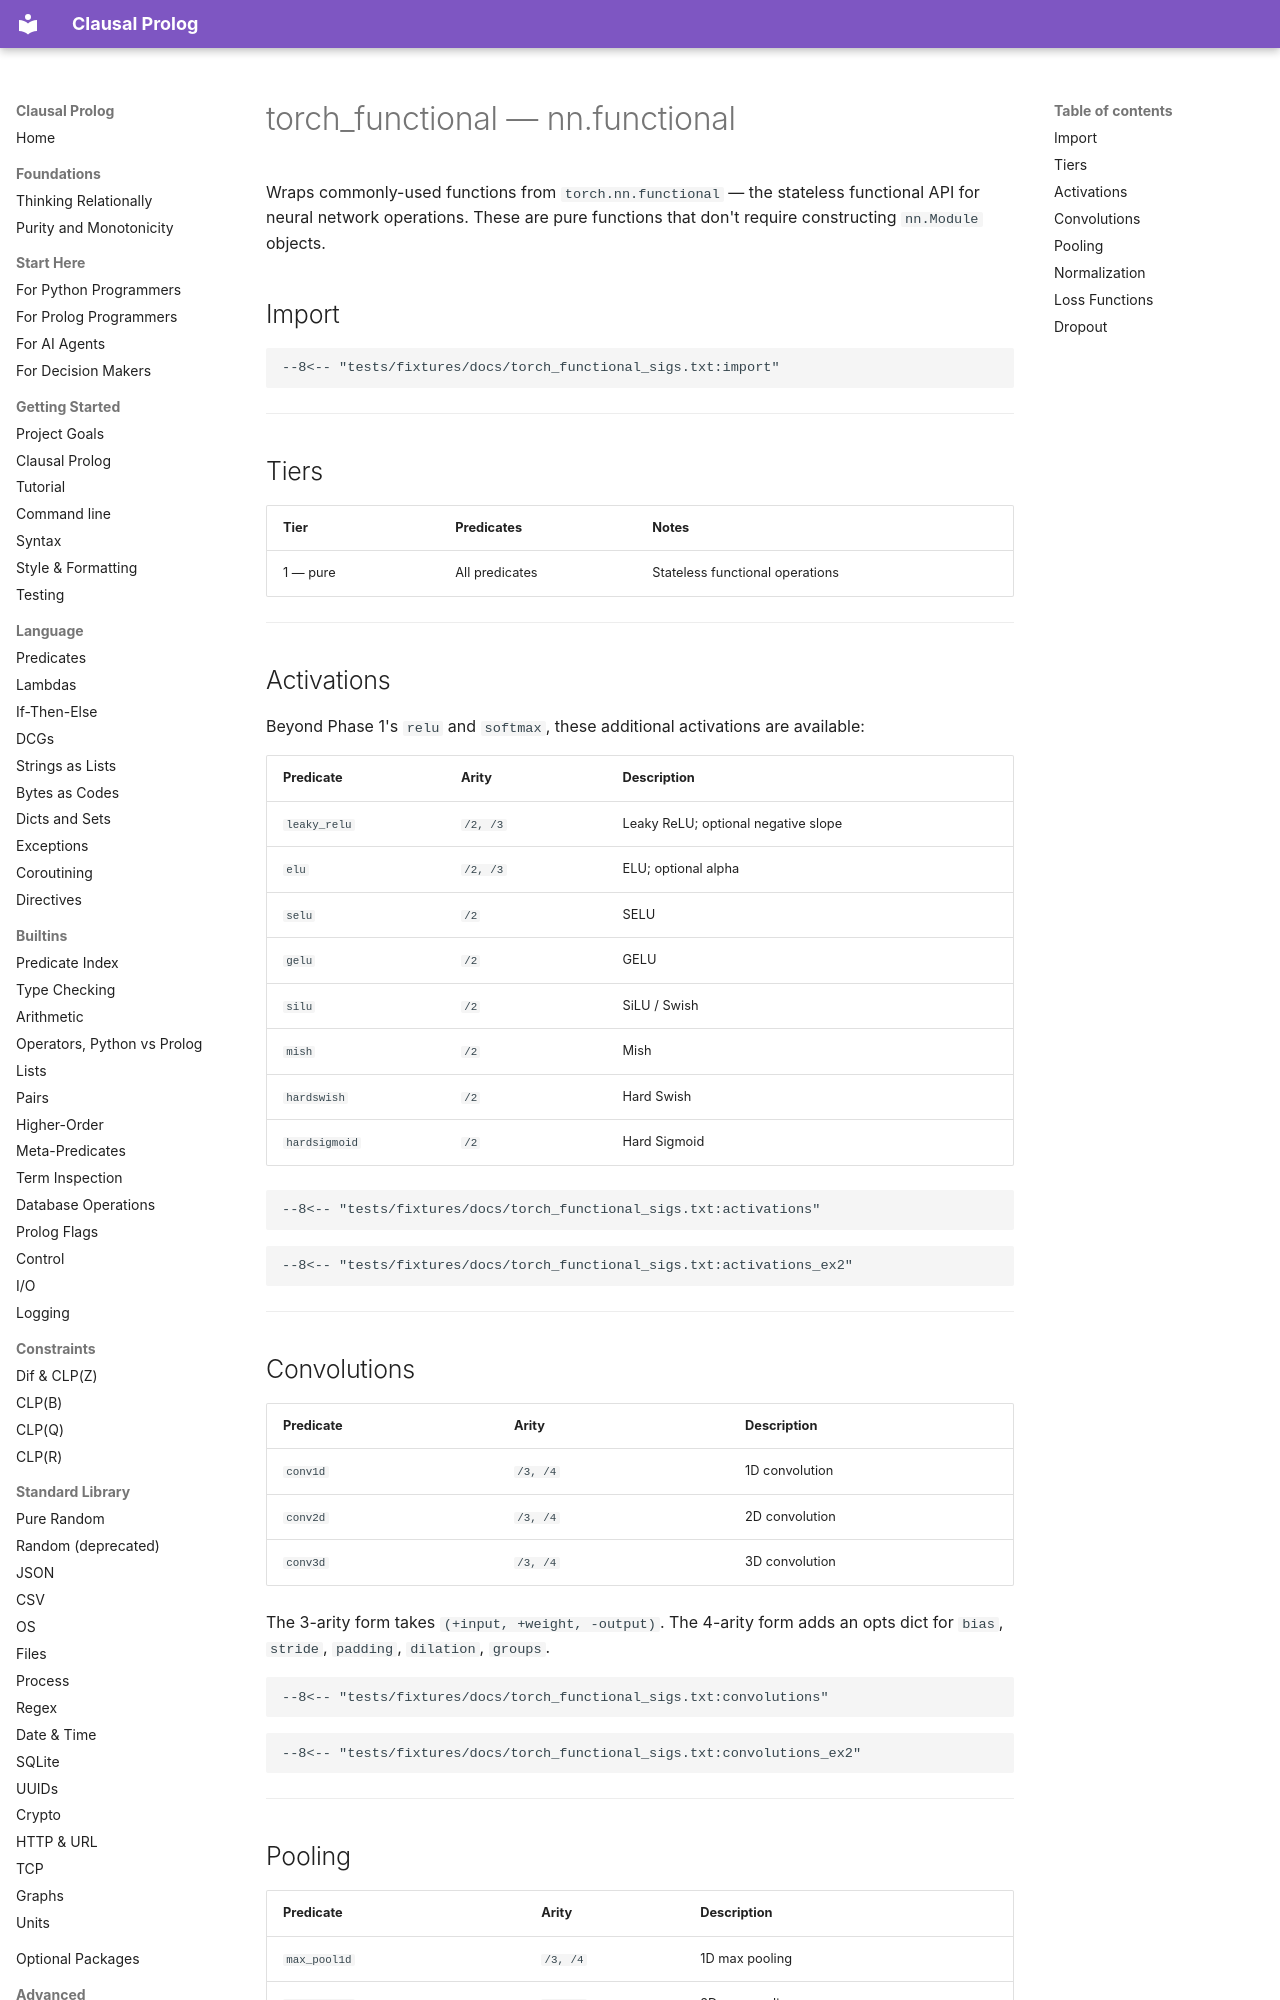

repository: neurosymbolica/clausal-prolog · page: torch_functional/index.html · generator: mkdocs

# torch_functional — nn.functional

Wraps commonly-used functions from `torch.nn.functional` — the stateless
functional API for neural network operations. These are pure functions
that don't require constructing `nn.Module` objects.

## Import

```clausal
--8<-- "tests/fixtures/docs/torch_functional_sigs.txt:import"
```

---

## Tiers

| Tier | Predicates | Notes |
|------|-----------|-------|
| 1 — pure | All predicates | Stateless functional operations |

---

## Activations

Beyond Phase 1's `relu` and `softmax`, these additional activations are
available:

| Predicate | Arity | Description |
|-----------|-------|-------------|
| `leaky_relu` | `/2, /3` | Leaky ReLU; optional negative slope |
| `elu` | `/2, /3` | ELU; optional alpha |
| `selu` | `/2` | SELU |
| `gelu` | `/2` | GELU |
| `silu` | `/2` | SiLU / Swish |
| `mish` | `/2` | Mish |
| `hardswish` | `/2` | Hard Swish |
| `hardsigmoid` | `/2` | Hard Sigmoid |

```clausal
--8<-- "tests/fixtures/docs/torch_functional_sigs.txt:activations"
```

```clausal
--8<-- "tests/fixtures/docs/torch_functional_sigs.txt:activations_ex2"
```

---

## Convolutions

| Predicate | Arity | Description |
|-----------|-------|-------------|
| `conv1d` | `/3, /4` | 1D convolution |
| `conv2d` | `/3, /4` | 2D convolution |
| `conv3d` | `/3, /4` | 3D convolution |

The 3-arity form takes `(+input, +weight, -output)`. The 4-arity form
adds an opts dict for `bias`, `stride`, `padding`, `dilation`, `groups`.

```clausal
--8<-- "tests/fixtures/docs/torch_functional_sigs.txt:convolutions"
```

```clausal
--8<-- "tests/fixtures/docs/torch_functional_sigs.txt:convolutions_ex2"
```

---
